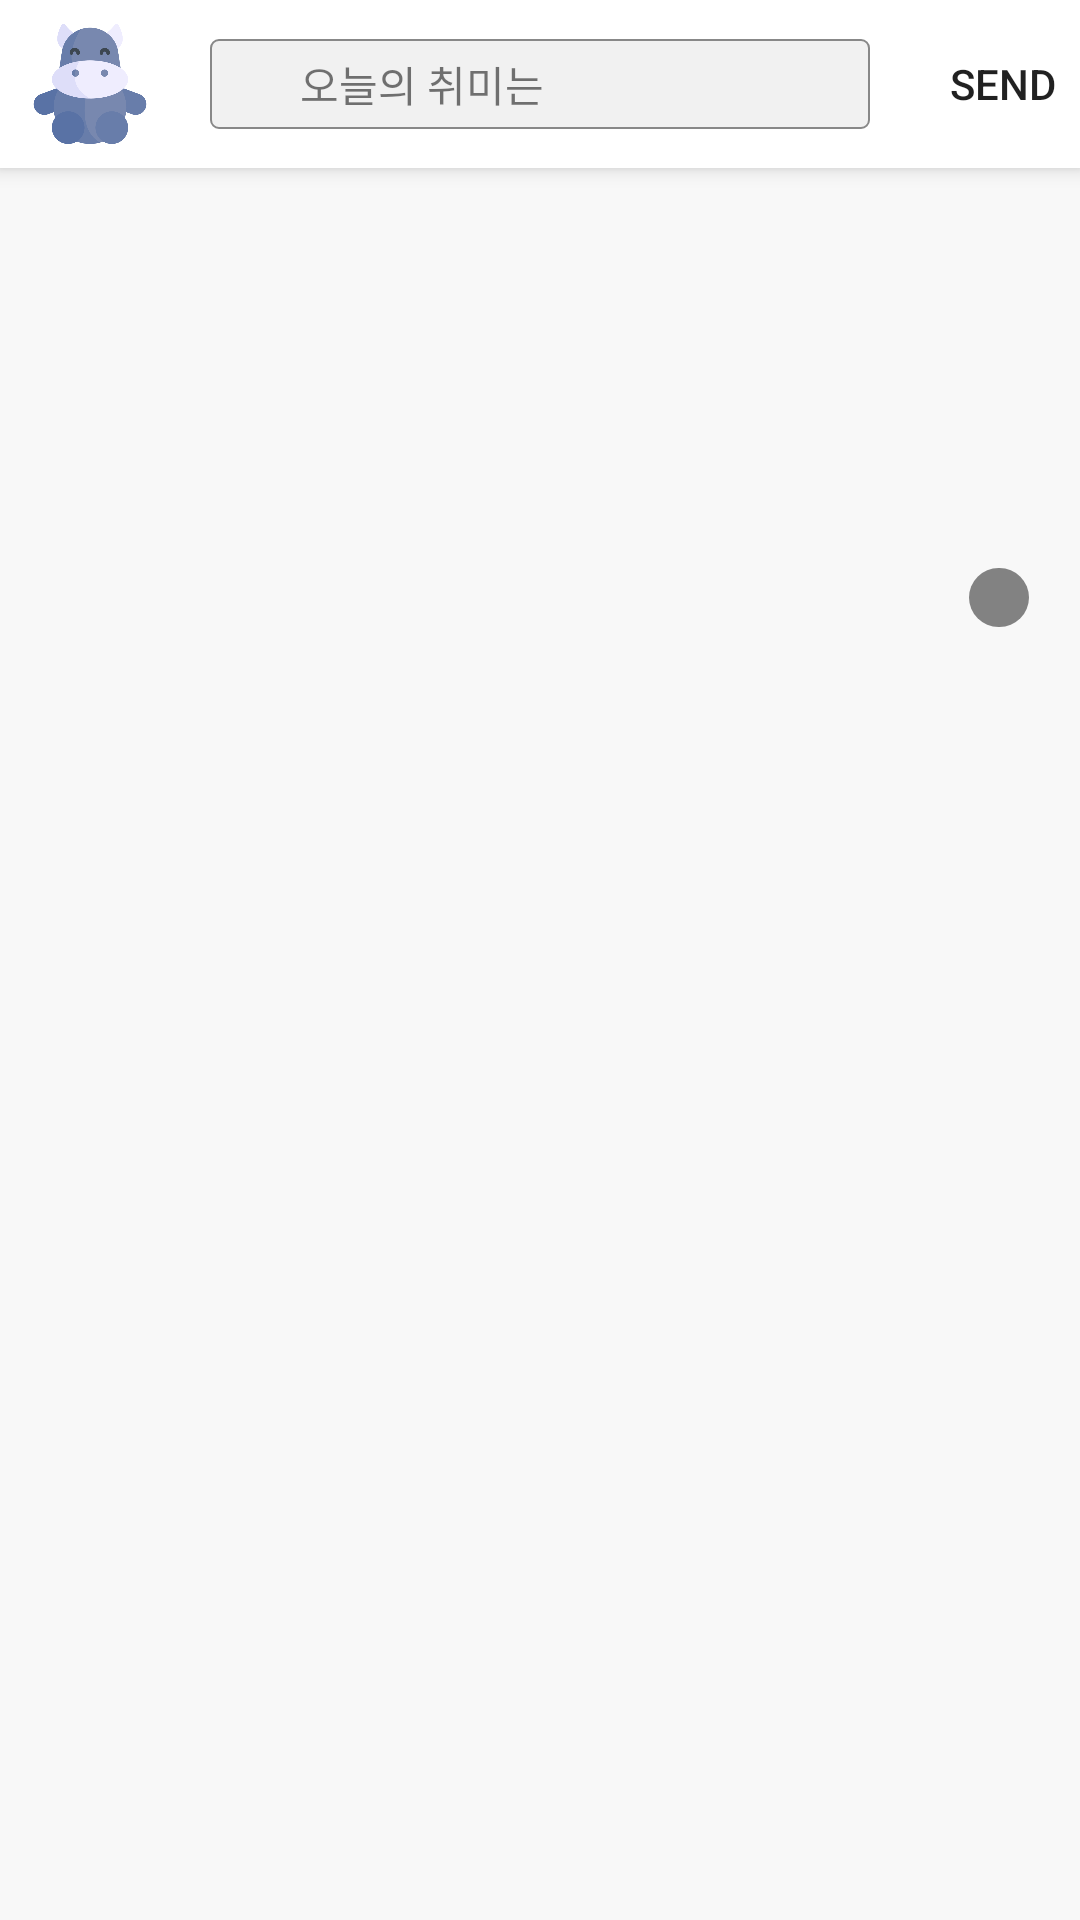

The Android layout XML behind this screen, and the referenced resources:
<!-- AndroidManifest.xml: application theme Theme.HobbyMaster -->
<!-- res/layout/menu_home.xml -->
<?xml version="1.0" encoding="utf-8"?>
<layout xmlns:android="http://schemas.android.com/apk/res/android"
    xmlns:app="http://schemas.android.com/apk/res-auto">
    <data>
        <variable
            name="homeViewModel"
            type="com.hama.hobbymaster.viewmodel.HomeViewModel" />
    </data>

    <androidx.coordinatorlayout.widget.CoordinatorLayout
        android:layout_width="match_parent"
        android:layout_height="match_parent"
        android:fitsSystemWindows="false">
        <com.google.android.material.appbar.AppBarLayout
            android:layout_width="match_parent"
            android:layout_height="wrap_content"
            android:backgroundTint="@color/white"
            android:fitsSystemWindows="false">

            <com.google.android.material.appbar.CollapsingToolbarLayout
                android:layout_width="match_parent"
                android:layout_height="wrap_content"
                android:fitsSystemWindows="false"
                app:layout_scrollFlags="scroll|exitUntilCollapsed|snap">
                <ImageView
                    android:layout_width="40dp"
                    android:layout_height="40dp"
                    android:src="@drawable/ic_app_icon"
                    android:fitsSystemWindows="false"
                    android:layout_gravity="center_vertical"
                    android:layout_marginStart="10dp"/>

                <androidx.constraintlayout.widget.ConstraintLayout
                    android:id="@+id/layout_Search"
                    android:layout_width="match_parent"
                    android:layout_height="30dp"
                    android:layout_gravity="center"
                    android:layout_marginStart="70dp"
                    android:layout_marginEnd="70dp"
                    android:fitsSystemWindows="false"
                    android:background="@drawable/bg_search">

                    <TextView
                        android:id="@+id/textView"
                        android:layout_width="wrap_content"
                        android:layout_height="wrap_content"
                        android:layout_marginStart="30dp"
                        android:gravity="center"
                        android:text="오늘의 취미는"
                        app:layout_constraintBottom_toBottomOf="parent"
                        app:layout_constraintStart_toStartOf="parent"
                        app:layout_constraintTop_toTopOf="parent" />

                    <ImageView
                        android:id="@+id/imageView"
                        android:layout_width="wrap_content"
                        android:layout_height="wrap_content"
                        android:src="@drawable/ic_search"
                        app:layout_constraintBottom_toBottomOf="@+id/textView"
                        app:layout_constraintEnd_toEndOf="parent"
                        app:layout_constraintTop_toTopOf="@+id/textView"
                        app:layout_constraintVertical_bias="0.50" />

                </androidx.constraintlayout.widget.ConstraintLayout>
                <com.google.android.material.appbar.MaterialToolbar
                    android:id="@+id/toolbar"
                    android:layout_width="match_parent"
                    android:layout_height="?attr/actionBarSize"
                    android:fitsSystemWindows="false"
                    app:menu="@menu/menu_toolbar"
                    app:layout_collapseMode="pin">
                </com.google.android.material.appbar.MaterialToolbar>
            </com.google.android.material.appbar.CollapsingToolbarLayout>

        </com.google.android.material.appbar.AppBarLayout>

        <LinearLayout
            android:layout_width="match_parent"
            android:layout_height="match_parent"
            android:background="#F8F8F8"
            android:orientation="vertical"
            app:layout_behavior="com.google.android.material.appbar.AppBarLayout$ScrollingViewBehavior">

            <androidx.constraintlayout.widget.ConstraintLayout
                android:layout_width="match_parent"
                android:layout_height="wrap_content"
                app:layout_behavior="com.google.android.material.appbar.AppBarLayout$ScrollingViewBehavior">

                <androidx.viewpager2.widget.ViewPager2
                    android:id="@+id/vp_Banner"
                    android:layout_width="match_parent"
                    android:layout_height="150dp"
                    android:layout_marginTop="10dp"
                    app:layout_constraintBottom_toBottomOf="parent"
                    app:layout_constraintEnd_toEndOf="parent"
                    app:layout_constraintStart_toStartOf="parent"
                    app:layout_constraintTop_toTopOf="parent" />
                <TextView
                    android:id="@+id/tv_Banner_Page"
                    android:layout_width="wrap_content"
                    android:layout_height="wrap_content"
                    android:layout_centerInParent="true"
                    android:layout_centerHorizontal="true"
                    android:layout_centerVertical="true"
                    android:background="@drawable/bg_banner_text"
                    android:paddingHorizontal="10dp"
                    android:paddingVertical="3dp"
                    android:textColor="@color/white"
                    android:textSize="10sp"
                    app:layout_constraintBottom_toBottomOf="parent"
                    app:layout_constraintEnd_toEndOf="parent"
                    app:layout_constraintStart_toStartOf="parent"
                    app:layout_constraintTop_toTopOf="parent"
                    app:layout_constraintHorizontal_bias="0.95"
                    app:layout_constraintVertical_bias="0.95"/>
            </androidx.constraintlayout.widget.ConstraintLayout>

            <androidx.recyclerview.widget.RecyclerView
                android:id="@+id/rv_shortcut"
                android:layout_width="match_parent"
                android:layout_height="wrap_content"
                android:background="@color/white"
                android:orientation="horizontal"
                app:layoutManager="androidx.recyclerview.widget.LinearLayoutManager"/>
        </LinearLayout>


    </androidx.coordinatorlayout.widget.CoordinatorLayout>





</layout>
<!-- resources referenced by this layout -->
<resources>
  <!-- drawable bg_banner_text (drawable) -->
  <?xml version="1.0" encoding="utf-8"?>
  <shape xmlns:android="http://schemas.android.com/apk/res/android"
      android:shape="rectangle">
      <solid android:color="#7A000000"/>
      <corners android:radius="10dp"/>
  </shape>
  <!-- drawable bg_search (drawable) -->
  <?xml version="1.0" encoding="utf-8"?>
  <shape xmlns:android="http://schemas.android.com/apk/res/android">
      <stroke android:width="0.5dp" android:color="#888888"/>
      <corners android:radius="2.5dp"/>
      <solid android:color="#CDEEEEEE"/>
  </shape>
  <!-- drawable ic_app_icon: png bitmap (drawable, 28689 bytes) -->
  <style name="Theme.HobbyMaster" parent="Theme.MaterialComponents.DayNight.NoActionBar">
          
          <item name="colorPrimary">@color/purple_500</item>
          <item name="colorPrimaryVariant">@color/purple_700</item>
          <item name="colorOnPrimary">@color/white</item>
          
          <item name="colorSecondary">@color/teal_200</item>
          <item name="colorSecondaryVariant">@color/teal_700</item>
          <item name="colorOnSecondary">@color/black</item>
          
          <item name="android:statusBarColor" tools:targetApi="l">@color/white</item>
          <item name="android:windowLightStatusBar" tools:targetApi="m">true</item>
          
  
      </style>
  <!-- not gathered from this repository: default colours our renderer supplied (Android Studio template values) -->
  <color name="purple_500">#FF6200EE</color>
  <color name="purple_700">#FF3700B3</color>
  <color name="teal_200">#FF03DAC5</color>
  <color name="teal_700">#FF018786</color>
  <color name="black">#FF000000</color>
  <color name="white">#FFFFFFFF</color>
</resources>
